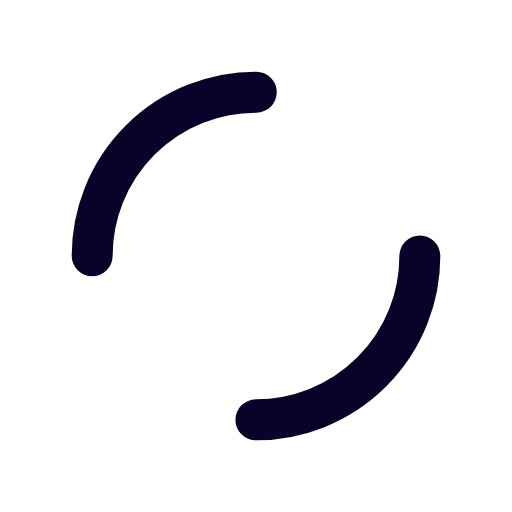
t = 0.00 s
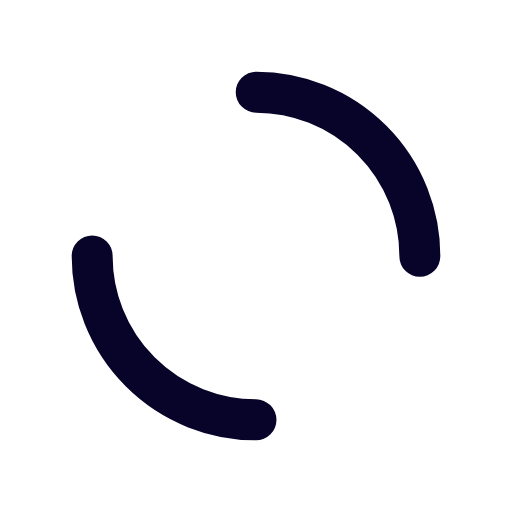
t = 0.25 s
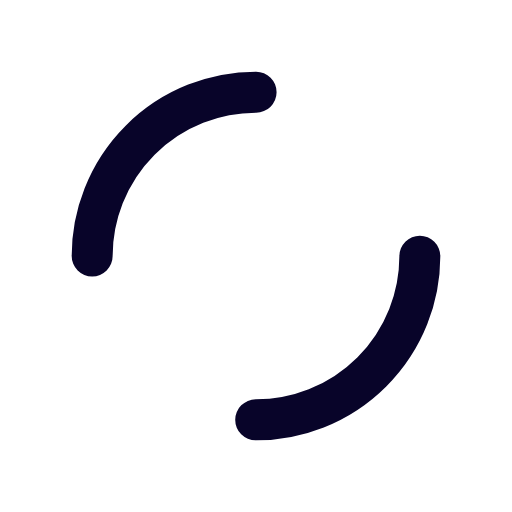
t = 0.50 s
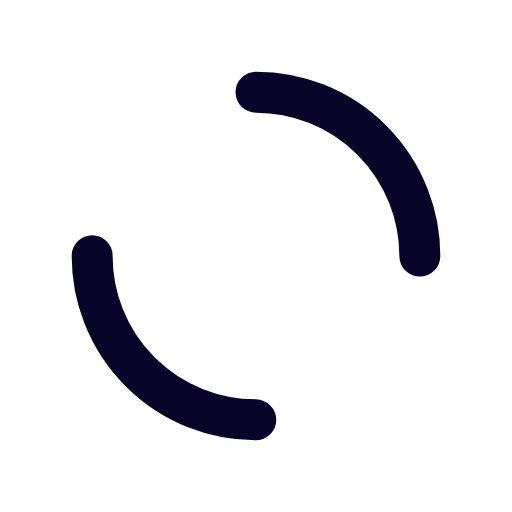
t = 0.75 s

The animated SVG that drew these frames (rendered in a browser with its animation timeline set to each time). Animation: 1 SMIL element (animateTransform=1); one cycle of 1.00 s, repeats indefinitely.

<?xml version="1.0" encoding="utf-8"?>
<svg xmlns="http://www.w3.org/2000/svg" xmlns:xlink="http://www.w3.org/1999/xlink"  width="75px" height="75px" shape-rendering="auto" viewBox="0 0 100 100" preserveAspectRatio="xMidYMid">
<circle cx="50" cy="50" r="32" stroke-width="8" stroke="#080429" stroke-dasharray="50.26548245743669 50.26548245743669" fill="none" stroke-linecap="round" transform="rotate(40.829 50 50)">
  <animateTransform attributeName="transform" type="rotate" repeatCount="indefinite" dur="1s" keyTimes="0;1" values="0 50 50;360 50 50"></animateTransform>
</circle>
</svg>